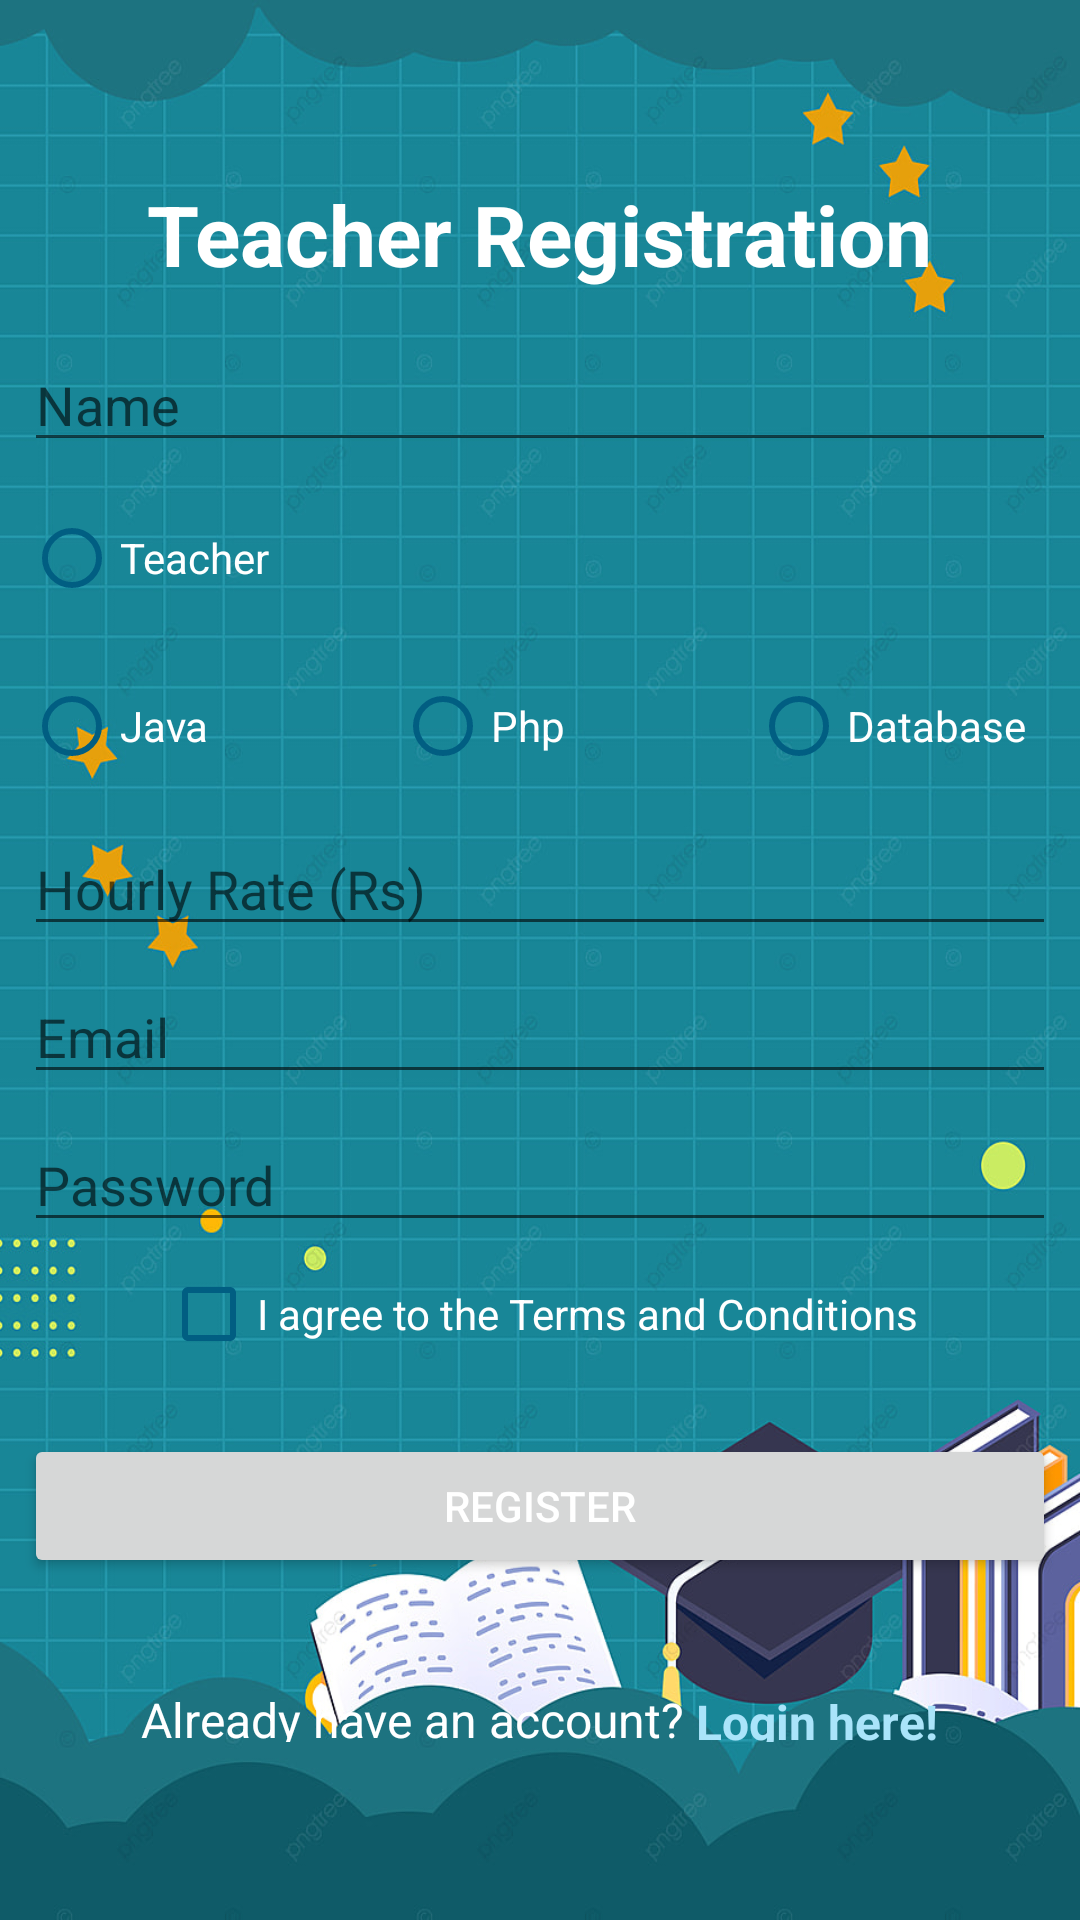

The Android layout XML behind this screen, and the referenced resources:
<!-- AndroidManifest.xml: application theme Theme.STMeet -->
<!-- res/layout/activity_teacher_registration.xml -->
<?xml version="1.0" encoding="utf-8"?>
<LinearLayout xmlns:android="http://schemas.android.com/apk/res/android"
    xmlns:app="http://schemas.android.com/apk/res-auto"
    xmlns:tools="http://schemas.android.com/tools"
    android:orientation="vertical"
    android:layout_width="match_parent"
    android:layout_height="match_parent"
    android:background="@drawable/study6"
    android:gravity="center"
    tools:context=".login_registration.RegistrationActivity">


    <TextView
        android:id="@+id/textView3"
        android:layout_width="wrap_content"
        android:layout_height="wrap_content"
        android:fontFamily="sans-serif"
        android:text="Teacher Registration"
        android:textColor="@color/white"
        android:textSize="28dp"
        android:textStyle="bold"
        app:layout_constraintEnd_toEndOf="parent"
        app:layout_constraintStart_toStartOf="parent"
        app:layout_constraintTop_toTopOf="parent" />


    <EditText
        android:id="@+id/nameRegister"
        android:layout_width="match_parent"
        android:layout_height="wrap_content"
        android:layout_marginStart="8dp"
        android:layout_marginLeft="8dp"
        android:layout_marginTop="16dp"
        android:layout_marginEnd="8dp"
        android:layout_marginRight="8dp"
        android:hint="Name"
        android:textColor="@color/white"
        app:layout_constraintEnd_toEndOf="parent"
        app:layout_constraintStart_toStartOf="parent"
        app:layout_constraintTop_toBottomOf="@+id/textView3" />

    <RadioGroup
        android:id="@+id/radioGroup"
        android:layout_width="match_parent"
        android:layout_height="wrap_content"
        android:layout_marginStart="8dp"
        android:layout_marginLeft="8dp"
        android:layout_marginTop="8dp"
        android:layout_marginEnd="8dp"
        android:layout_marginRight="8dp"
        app:layout_constraintEnd_toEndOf="parent"
        app:layout_constraintStart_toStartOf="parent"
        app:layout_constraintTop_toBottomOf="@+id/nameRegister">

        <RadioButton
            android:layout_width="wrap_content"
            android:layout_height="wrap_content"
            android:text="Teacher"
            android:textColor="@color/white"
            android:buttonTint="@color/midBlue"
            tools:layout_editor_absoluteX="10dp"
            tools:layout_editor_absoluteY="182dp" />

    </RadioGroup>

    <RadioGroup
        android:id="@+id/radioGroup2"
        android:layout_width="match_parent"
        android:layout_height="wrap_content"
        android:layout_marginStart="8dp"
        android:layout_marginLeft="8dp"
        android:layout_marginTop="8dp"
        android:layout_marginEnd="8dp"
        android:layout_marginRight="8dp"
        android:orientation="horizontal"
        app:layout_constraintEnd_toEndOf="parent"
        app:layout_constraintStart_toStartOf="parent"
        app:layout_constraintTop_toBottomOf="@+id/radioGroup">

        <RadioButton
            android:layout_width="wrap_content"
            android:layout_height="wrap_content"
            android:buttonTint="@color/midBlue"
            android:textColor="@color/white"
            android:text="Java"/>

        <RadioButton
            android:layout_width="wrap_content"
            android:layout_height="wrap_content"
            android:text="Php"
            android:textColor="@color/white"
            android:buttonTint="@color/midBlue"
            android:layout_marginLeft="62dp"/>

        <RadioButton
            android:layout_width="wrap_content"
            android:layout_height="wrap_content"
            android:text="Database"
            android:textColor="@color/white"
            android:buttonTint="@color/midBlue"
            android:layout_marginLeft="62dp"/>

    </RadioGroup>

    <EditText
        android:id="@+id/hourlyRate"
        android:layout_width="match_parent"
        android:layout_height="wrap_content"
        android:layout_marginStart="8dp"
        android:layout_marginLeft="8dp"
        android:layout_marginTop="8dp"
        android:layout_marginEnd="8dp"
        android:layout_marginRight="8dp"
        android:hint="Hourly Rate (Rs)"
        android:textColor="@color/white"
        app:layout_constraintEnd_toEndOf="parent"
        app:layout_constraintStart_toStartOf="parent"
        app:layout_constraintTop_toBottomOf="@+id/radioGroup2"/>

    <EditText
        android:id="@+id/emailRegister"
        android:layout_width="match_parent"
        android:layout_height="wrap_content"
        android:layout_marginStart="8dp"
        android:layout_marginLeft="8dp"
        android:layout_marginTop="8dp"
        android:layout_marginEnd="8dp"
        android:layout_marginRight="8dp"
        android:hint="Email"
        android:textColor="@color/white"
        app:layout_constraintEnd_toEndOf="parent"
        app:layout_constraintStart_toStartOf="parent"
        app:layout_constraintTop_toBottomOf="@+id/hourlyRate" />

    <EditText
        android:id="@+id/passwordRegister"
        android:layout_width="match_parent"
        android:layout_height="wrap_content"
        android:layout_marginStart="8dp"
        android:layout_marginLeft="8dp"
        android:layout_marginTop="8dp"
        android:layout_marginEnd="8dp"
        android:layout_marginRight="8dp"
        android:hint="Password"
        android:inputType="textPassword"
        android:textColor="@color/white"
        app:layout_constraintEnd_toEndOf="parent"
        app:layout_constraintStart_toStartOf="parent"
        app:layout_constraintTop_toBottomOf="@+id/emailRegister" />

    <CheckBox
        android:id="@+id/checkbox"
        android:layout_width="wrap_content"
        android:layout_height="wrap_content"
        android:text="I agree to the Terms and Conditions"
        android:textColor="@color/white"
        app:layout_constraintEnd_toEndOf="parent"
        app:layout_constraintStart_toStartOf="parent"
        android:buttonTint="@color/midBlue"
        app:layout_constraintTop_toBottomOf="@+id/passwordRegister"/>

    <Button
        android:id="@+id/register"
        android:layout_width="match_parent"
        android:layout_height="wrap_content"
        android:layout_marginStart="8dp"
        android:layout_marginLeft="8dp"
        android:layout_marginTop="16dp"
        android:layout_marginEnd="8dp"
        android:layout_marginRight="8dp"
        android:text="Register"
        android:textColor="@color/white"
        app:layout_constraintEnd_toEndOf="parent"
        app:layout_constraintStart_toStartOf="parent"
        app:layout_constraintTop_toBottomOf="@+id/checkbox" />

    <LinearLayout
        android:layout_width="match_parent"
        android:layout_height="wrap_content"
        android:orientation="horizontal"
        android:gravity="center">

    <TextView
        android:id="@+id/textView4"
        android:layout_width="wrap_content"
        android:layout_height="wrap_content"
        android:layout_marginTop="8dp"
        android:text="Already have an account?"
        android:textSize="16dp"
        android:textColor="@color/white"
        android:fontFamily="sans-serif"
        android:paddingTop="24dp"
        app:layout_constraintStart_toStartOf="parent"
        app:layout_constraintTop_toBottomOf="@+id/register" />

    <TextView
        android:id="@+id/toLogin"
        android:layout_width="wrap_content"
        android:layout_height="wrap_content"
        android:layout_marginTop="8dp"
        android:paddingTop="25dp"
        android:text="Login here!"
        android:textSize="16dp"
        android:layout_marginLeft="4dp"
        android:textColor="@color/lighterBlue"
        android:textStyle="bold"
        android:fontFamily="sans-serif"
        android:onClick="toLogin"
        app:layout_constraintStart_toEndOf="@+id/textView4"
        app:layout_constraintTop_toBottomOf="@+id/register" />

    </LinearLayout>
</LinearLayout>
<!-- resources referenced by this layout -->
<resources>
  <color name="lighterBlue">#AAE4FA</color>
  <color name="midBlue">#015E82</color>
  <color name="white">#FFFFFFFF</color>
  <!-- drawable study6: jpg bitmap (drawable, 321187 bytes) -->
  <style name="Theme.STMeet" parent="Theme.MaterialComponents.DayNight.NoActionBar">
          
          <item name="colorPrimary">@color/lightBlue</item>
          <item name="colorPrimaryVariant">@color/midBlue</item>
          <item name="colorOnPrimary">@color/white</item>
          
          <item name="colorSecondary">@color/teal_200</item>
          <item name="colorSecondaryVariant">@color/teal_700</item>
          <item name="colorOnSecondary">@color/black</item>
          
          <item name="android:statusBarColor" tools:targetApi="l">?attr/colorPrimaryVariant</item>
          
          <item name="android:itemBackground">@drawable/bg1</item>
  
      </style>
  <color name="lightBlue">#01AEF0</color>
  <color name="teal_200">#FF03DAC5</color>
  <color name="teal_700">#FF018786</color>
  <color name="black">#FF000000</color>
  <!-- drawable bg1 (drawable) -->
  <?xml version="1.0" encoding="utf-8"?>
  <shape xmlns:android="http://schemas.android.com/apk/res/android">
  
      <gradient android:startColor="@color/lightBlue"
                android:endColor="@color/midBlue">
      </gradient>
  
  </shape>
</resources>
